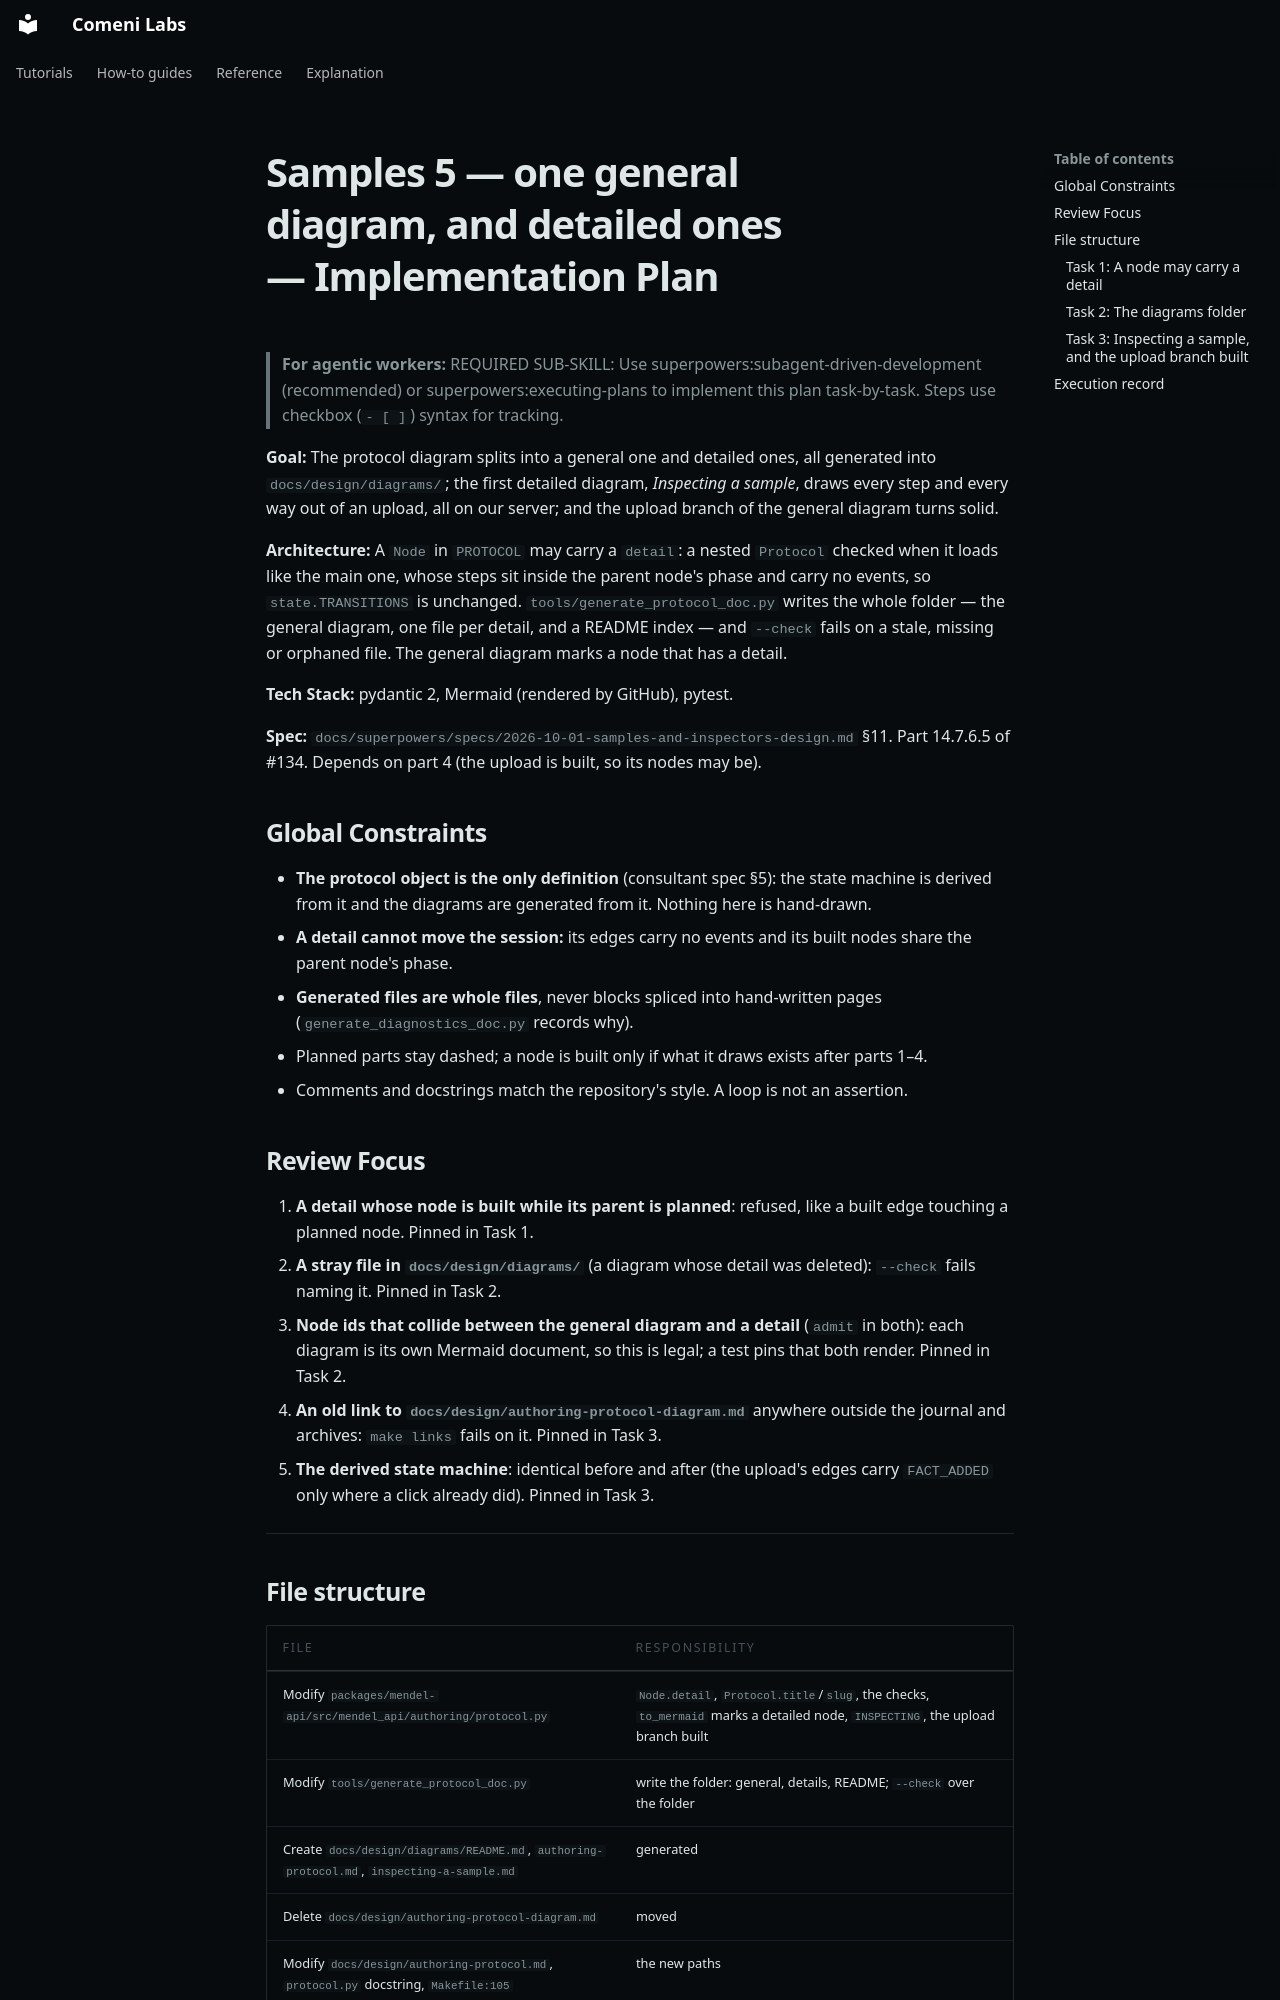

repository: comeni-project/Comeni-Labs · page: superpowers/plans/2026-10-01-samples-5-detailed-diagrams/index.html · generator: mkdocs

# Samples 5 — one general diagram, and detailed ones — Implementation Plan

> **For agentic workers:** REQUIRED SUB-SKILL: Use superpowers:subagent-driven-development (recommended) or superpowers:executing-plans to implement this plan task-by-task. Steps use checkbox (`- [ ]`) syntax for tracking.

**Goal:** The protocol diagram splits into a general one and detailed ones, all generated into `docs/design/diagrams/`; the first detailed diagram, *Inspecting a sample*, draws every step and every way out of an upload, all on our server; and the upload branch of the general diagram turns solid.

**Architecture:** A `Node` in `PROTOCOL` may carry a `detail`: a nested `Protocol` checked when it loads like the main one, whose steps sit inside the parent node's phase and carry no events, so `state.TRANSITIONS` is unchanged. `tools/generate_protocol_doc.py` writes the whole folder — the general diagram, one file per detail, and a README index — and `--check` fails on a stale, missing or orphaned file. The general diagram marks a node that has a detail.

**Tech Stack:** pydantic 2, Mermaid (rendered by GitHub), pytest.

**Spec:** `docs/superpowers/specs/2026-10-01-samples-and-inspectors-design.md` §11. Part 14.7.6.5 of #134. Depends on part 4 (the upload is built, so its nodes may be).

## Global Constraints

- **The protocol object is the only definition** (consultant spec §5): the state machine is derived from it and the diagrams are generated from it. Nothing here is hand-drawn.
- **A detail cannot move the session:** its edges carry no events and its built nodes share the parent node's phase.
- **Generated files are whole files**, never blocks spliced into hand-written pages (`generate_diagnostics_doc.py` records why).
- Planned parts stay dashed; a node is built only if what it draws exists after parts 1–4.
- Comments and docstrings match the repository's style. A loop is not an assertion.

## Review Focus

1. **A detail whose node is built while its parent is planned**: refused, like a built edge touching a planned node. Pinned in Task 1.
2. **A stray file in `docs/design/diagrams/`** (a diagram whose detail was deleted): `--check` fails naming it. Pinned in Task 2.
3. **Node ids that collide between the general diagram and a detail** (`admit` in both): each diagram is its own Mermaid document, so this is legal; a test pins that both render. Pinned in Task 2.
4. **An old link to `docs/design/authoring-protocol-diagram.md`** anywhere outside the journal and archives: `make links` fails on it. Pinned in Task 3.
5. **The derived state machine**: identical before and after (the upload's edges carry `FACT_ADDED` only where a click already did). Pinned in Task 3.

---

## File structure

| File | Responsibility |
|---|---|
| Modify `packages/mendel-api/src/mendel_api/authoring/protocol.py` | `Node.detail`, `Protocol.title`/`slug`, the checks, `to_mermaid` marks a detailed node, `INSPECTING`, the upload branch built |
| Modify `tools/generate_protocol_doc.py` | write the folder: general, details, README; `--check` over the folder |
| Create `docs/design/diagrams/README.md`, `authoring-protocol.md`, `inspecting-a-sample.md` | generated |
| Delete `docs/design/authoring-protocol-diagram.md` | moved |
| Modify `docs/design/authoring-protocol.md`, `protocol.py` docstring, `Makefile:105` | the new paths |
| Test: `packages/mendel-api/tests/test_authoring_protocol.py`, `tests/repo/test_protocol_doc.py` (create) | |

---
